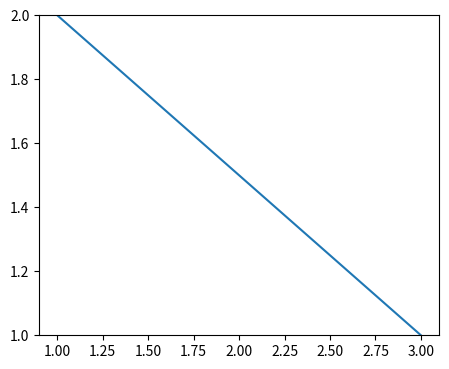

Python code for this plot:
import matplotlib.pyplot as plt
from matplotlib.figure import Figure

x = [3,1,3]
y =[3,2,1]

fig = plt.figure(figsize=(5,4))
ax = fig.add_axes([0.1,0.1,0.8,0.8])
#ax.set_xlim(1,3)
ax.set_ylim(1,2)
ax.plot(x,y)


plt.show()